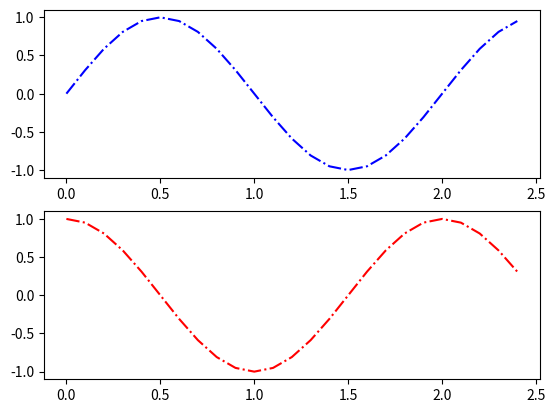

Write the Python code that produced this figure.
# 陣列運算
# 可做陣列運算的資料結構 package
#  1. numpy
#  2. scipy
#  3. Pandas
import numpy as np
import matplotlib.pyplot as plt

def practice_1():
	n1 = np.array([1, 3, 5, 7, 9])
	print(type(n1))
	n2 = np.array([2, 4, 6, 8, 10])
	print(type(n2))
	# 陣列運算
	n3 = n1 + n2
	print(f"n1 + n2 = {n3}")
	n4 = n3 * 10 / 5 ** 2
	# Convert numpy ndarray to python list
	lst = n4.tolist()
	print(lst)

def practice_2():
	x = np.linspace(-3, 3, num=50)
	y = 2 * x +1
	z = x ** 2
	#print(f"x: {x}\ny: {y}\nz: {z}")
	fig = plt.figure()
	axes = fig.add_subplot()
	axes.plot(x, y, color="red", linewidth=1.0, linestyle="--")
	axes.plot(x, z, color="blue", linewidth=1.0, linestyle="-.")
	plt.show()

def practice_3():
	t = np.arange(0, 2.5, 0.1)
	#print(t)
	y1 = np.sin(t * np.pi)
	y2 = np.cos(t * np.pi)
	fig = plt.figure()
	axes = fig.add_subplot()
	axes.plot(t, y1, 'b*')
	axes.plot(t, y2, 'r^')
	plt.show()

def practice_4():
	t = np.arange(0, 2.5, 0.1)
	#print(t)
	y1 = np.sin(t * np.pi)
	y2 = np.cos(t * np.pi)
	fig = plt.figure()
	axes1 = fig.add_subplot(2, 1, 1)
	axes2 = fig.add_subplot(212)
	axes1.plot(t, y1, 'b-.')
	axes2.plot(t, y2, 'r-.')
	plt.show()


def main():
#	practice_1()
#	practice_2()
#	practice_3()
	practice_4()

if __name__ == "__main__":
	main()
